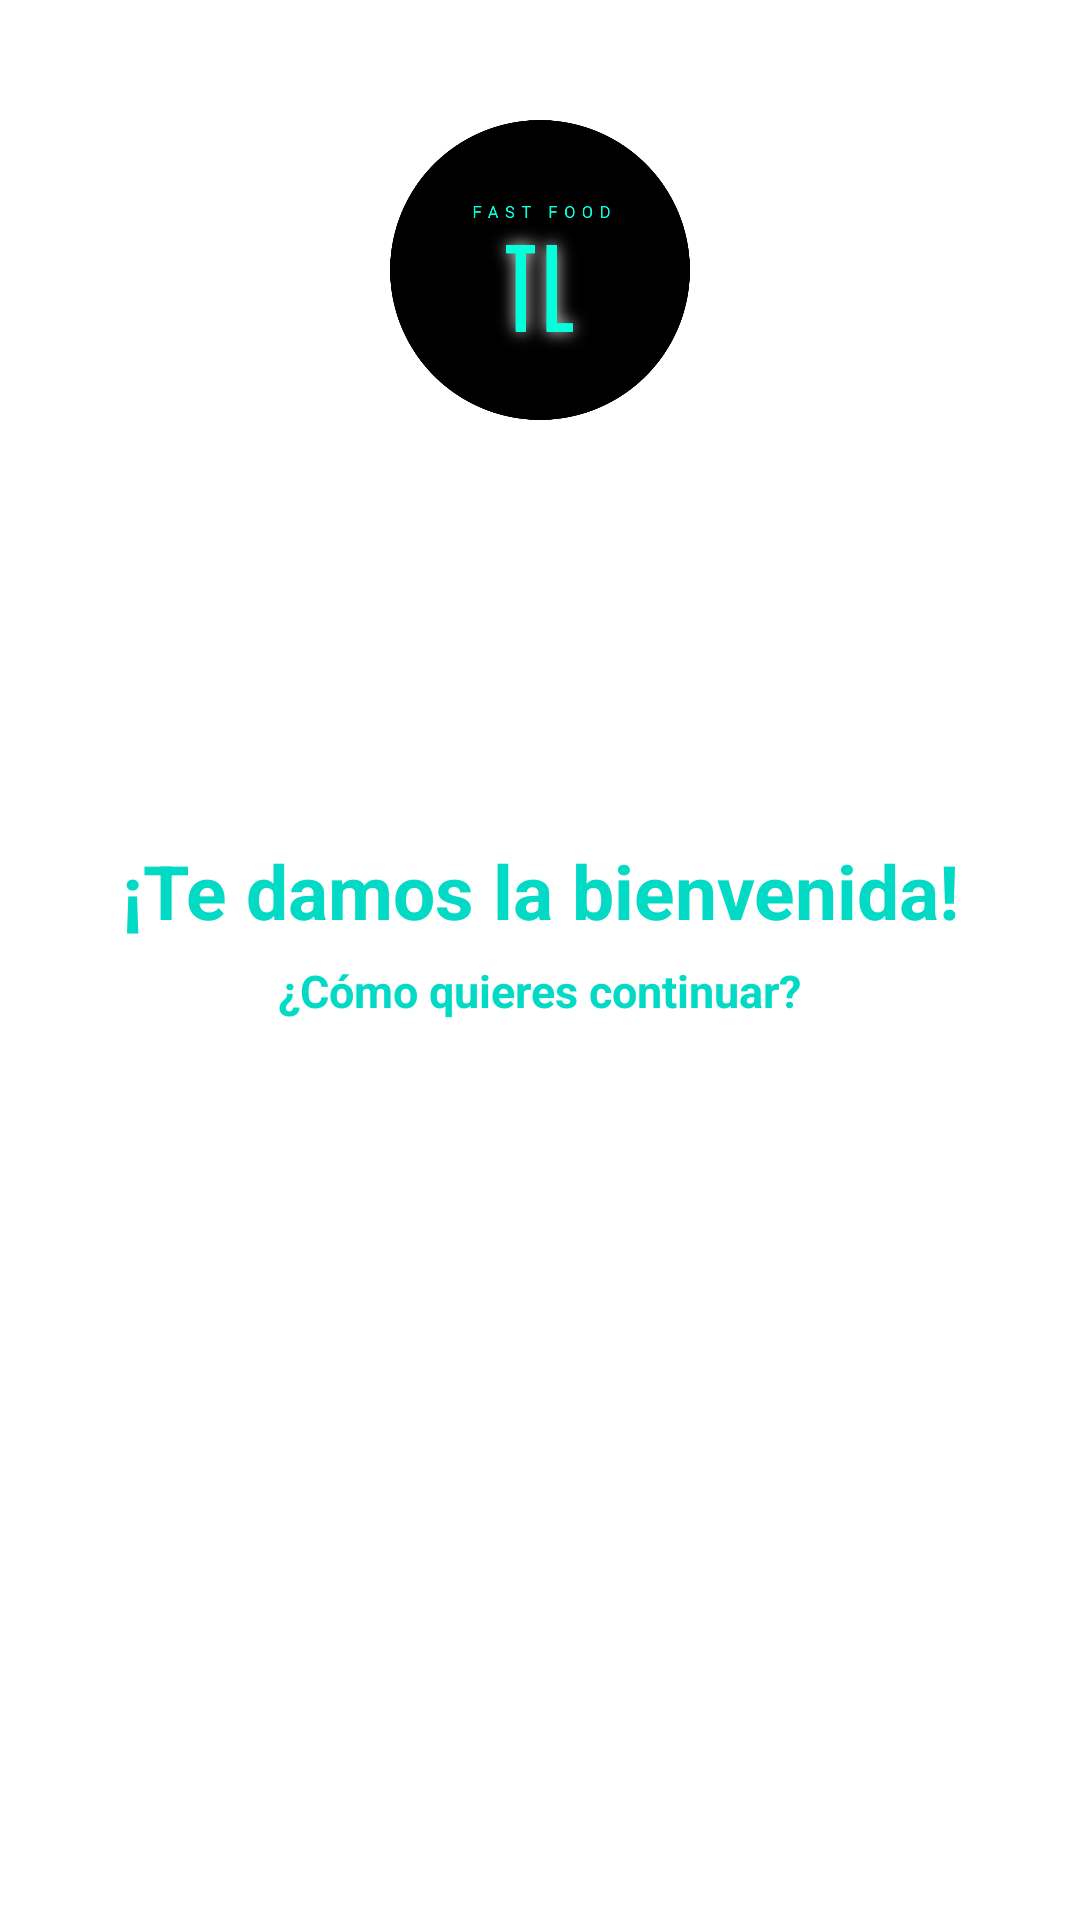

This screen was rendered from an Android layout file. Write that file and the resources it references.
<!-- AndroidManifest.xml: activity theme ThemeSegundaActivity -->
<!-- res/layout/activity_login.xml -->
<?xml version="1.0" encoding="utf-8"?>
<LinearLayout xmlns:android="http://schemas.android.com/apk/res/android"
    xmlns:app="http://schemas.android.com/apk/res-auto"
    xmlns:tools="http://schemas.android.com/tools"
    android:layout_width="match_parent"
    android:layout_height="match_parent"
    android:background="@color/white"
    android:orientation="vertical"
    android:padding="40dp"
    android:visibility="visible"
    tools:context=".LoginActivity">

    <ImageView
        android:layout_width="100dp"
        android:layout_height="100dp"
        android:layout_gravity="center"
        android:src="@drawable/circle_icon"
        android:transitionName="logoImageTrans" />

    <TextView
        android:id="@+id/bienvenidoLabel"
        android:layout_width="369dp"
        android:layout_height="40dp"
        android:layout_gravity="center"
        android:layout_marginTop="140dp"
        android:text="¡Te damos la bienvenida!"
        android:textAlignment="center"
        android:textColor="@color/teal_200"
        android:textSize="25dp"
        android:textStyle="bold"
        android:transitionName="textTrans" />


    <TextView
        android:id="@+id/bienvenidoLabelpequq"
        android:layout_width="wrap_content"
        android:layout_height="64dp"
        android:layout_gravity="center"
        android:text="¿Cómo quieres continuar?"
        android:textAlignment="center"
        android:textColor="@color/teal_200"
        android:textSize="15dp"
        android:textStyle="bold"
        android:transitionName="textTrans" />

    <Button
        android:id="@+id/facebook"
        android:layout_width="match_parent"
        android:layout_height="50dp"
        android:layout_marginTop="240dp"
        android:background="@drawable/borde_redondo_facebook"
        android:text="Continuar con Facebook"
        android:textAlignment="center"
        android:textColor="@color/white" />

    <Button
        android:id="@+id/conemail"
        android:layout_marginTop="30dp"
        android:layout_width="match_parent"
        android:layout_height="60dp"
        android:text="Continuar con otra forma"
        android:textAlignment="center"
        android:background="@drawable/borde_redondo"
        />

</LinearLayout>
<!-- resources referenced by this layout -->
<resources>
  <color name="teal_200">#FF03DAC5</color>
  <color name="white">#FFFFFFFF</color>
  <!-- drawable borde_redondo (drawable) -->
  <?xml version="1.0" encoding="utf-8"?>
  <shape xmlns:android="http://schemas.android.com/apk/res/android" android:shape="rectangle">
      <solid android:color="#ffffff"/>
  
      <stroke android:width="3dp"
          android:color="@color/color_textview_screen"/>
  
      <padding android:left="1dp"
          android:top="1dp"
          android:right="1dp"
          android:bottom="1dp"/>
  
      <corners android:radius="1000px"/>
  </shape>
  <!-- drawable borde_redondo_facebook (drawable) -->
  <?xml version="1.0" encoding="utf-8"?>
  <shape xmlns:android="http://schemas.android.com/apk/res/android" android:shape="rectangle">
      <solid android:color="#3b5899"/>
  
      <stroke android:width="3dp"
          android:color="#3b5899"/>
  
      <padding android:left="1dp"
          android:top="1dp"
          android:right="1dp"
          android:bottom="1dp"/>
  
      <corners android:radius="1000px"/>
  </shape>
  <!-- drawable circle_icon: png bitmap (drawable-v24, 41745 bytes) -->
  <style name="ThemeSegundaActivity" parent="Theme.AppCompat.Light.NoActionBar">
          <item name="colorPrimary">@color/white</item>
          <item name="colorPrimaryVariant">@color/white</item>
          <item name="colorOnPrimary">@color/white</item>
          
          <item name="colorSecondary">@color/teal_200</item>
          <item name="colorSecondaryVariant">@color/teal_700</item>
          <item name="colorOnSecondary">@color/black</item>
          
          <item name="android:statusBarColor" tools:targetApi="l">?attr/colorPrimaryVariant</item>
          
          <item name="android:windowContentTransitions">true</item>
      </style>
  <color name="color_textview_screen">#06f5d6</color>
  <color name="teal_700">#FF018786</color>
  <color name="black">#FF000000</color>
</resources>
